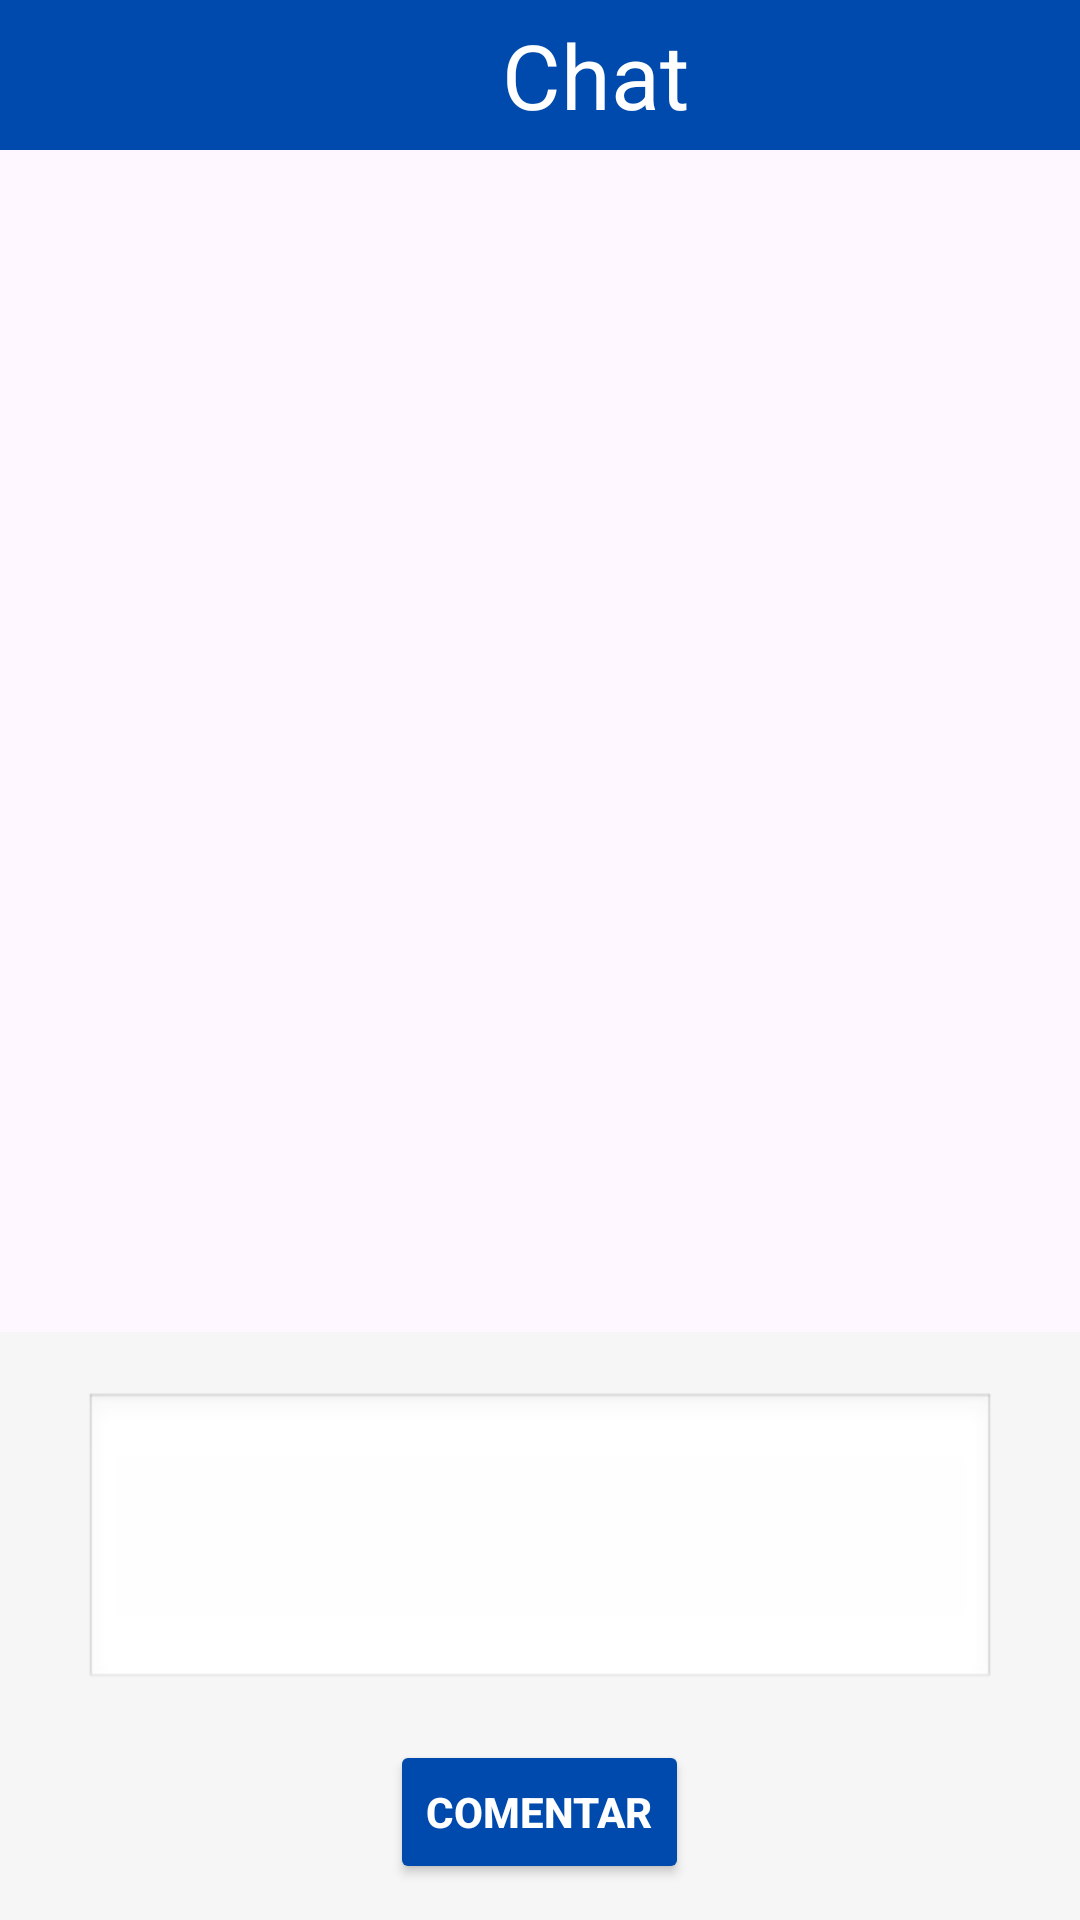

Reconstruct the res/layout file that produces this screen, plus the resources it refers to.
<!-- AndroidManifest.xml: application theme Theme.PrototipoPasseios -->
<!-- res/layout/fragment_controller_chat_passeio.xml -->
<?xml version="1.0" encoding="utf-8"?>
<LinearLayout xmlns:android="http://schemas.android.com/apk/res/android"
    xmlns:tools="http://schemas.android.com/tools"
    android:layout_width="match_parent"
    android:layout_height="match_parent"
    xmlns:app="http://schemas.android.com/apk/res-auto"
    android:orientation="vertical"
    tools:context=".controller.ControllerChatPasseio">

    <LinearLayout
        android:layout_width="match_parent"
        android:layout_height="50sp"
        android:background="#004AAD"
        android:paddingTop="0sp"
        >
    <TextView
        android:layout_width="0dp"
        android:layout_height="match_parent"
        android:layout_weight="1"
        android:paddingLeft="47dp"
        android:gravity="center"
        android:text="Chat"
        android:textSize="30sp"
        android:textColor="@color/white">
    </TextView>

    <ImageView
        android:id="@+id/iVReticenciaBarraChatPasseio"
        android:layout_width="wrap_content"
        android:layout_height="wrap_content"
        android:layout_gravity="center_vertical|end"
        android:paddingEnd="10dp"
        android:src="@drawable/baseline_more_vert"
        app:tint="@android:color/white" />
    </LinearLayout>

    <androidx.recyclerview.widget.RecyclerView
        android:id="@+id/ComentarioChatRV"
        android:layout_width="match_parent"
        android:layout_height="0dp"
        android:layout_weight="1"
        android:paddingBottom="10dp"
        android:clipToPadding="false"
        tools:itemCount="2"
        tools:listitem="@layout/list_item_chat_right"
        />
    <LinearLayout
        android:layout_width="match_parent"
        android:layout_height="wrap_content"
        android:orientation="vertical"
        android:layout_marginBottom="0dp"
        android:padding="12dp"
        android:background="#F6F6F6">

    <EditText
        android:id="@+id/etComentarioChat"
        android:layout_width="match_parent"
        android:layout_height="100dp"
        android:layout_marginHorizontal="16dp"
        android:layout_marginVertical="8dp"
        android:background="@android:drawable/edit_text"
        android:gravity="top"
        android:padding="8dp"
        android:inputType="textMultiLine" />

    
    <Button
        android:id="@+id/btnCriarComentarioChat"
        android:layout_width="wrap_content"
        android:layout_height="wrap_content"
        android:layout_marginTop="8dp"
        android:backgroundTint="#004AAD"
        android:layout_gravity="center"
        android:text="Comentar"
        android:textColor="@color/white"
        android:textStyle="bold" />

</LinearLayout>
</LinearLayout>
<!-- res/layout/list_item_chat_right.xml (included above) -->
<?xml version="1.0" encoding="utf-8"?>
<LinearLayout xmlns:android="http://schemas.android.com/apk/res/android"
    android:layout_width="match_parent"
    android:layout_height="wrap_content"
    android:padding="8dp"
    android:gravity="end">

    <LinearLayout
        android:layout_width="wrap_content"
        android:layout_height="wrap_content"
        android:background="@drawable/bg_chat_outgoing"
        android:padding="8dp"
        android:orientation="vertical">

        <TextView
            android:id="@+id/tvName"
            android:layout_width="wrap_content"
            android:layout_height="wrap_content"
            android:text="Você"
            android:textStyle="bold"
            android:textColor="@android:color/black" />

        
        <LinearLayout
            android:layout_width="wrap_content"
            android:layout_height="wrap_content"
            android:orientation="horizontal"
            android:gravity="center_vertical">

            <TextView
                android:id="@+id/tvMessage"
                android:layout_width="wrap_content"
                android:layout_height="wrap_content"
                android:text="Mensagem enviada"
                android:textColor="@android:color/black" />

            <TextView
                android:id="@+id/tvTime"
                android:layout_width="wrap_content"
                android:layout_height="wrap_content"
                android:text="13:45"
                android:textSize="10sp"
                android:textColor="@android:color/darker_gray"
                android:layout_marginStart="8dp" />
        </LinearLayout>

    </LinearLayout>
</LinearLayout>
<!-- resources referenced by this layout -->
<resources>
  <!-- drawable bg_chat_outgoing (drawable) -->
  <shape xmlns:android="http://schemas.android.com/apk/res/android" android:shape="rectangle">
      <solid android:color="#C6DDF8" />
      <corners android:radius="16dp" />
  </shape>
  <style name="Theme.PrototipoPasseios" parent="Base.Theme.PrototipoPasseios" />
  <style name="Base.Theme.PrototipoPasseios" parent="Theme.Material3.DayNight.NoActionBar">
          
          
      </style>
  <!-- not gathered from this repository: default colours our renderer supplied (Android Studio template values) -->
  <color name="white">#FFFFFFFF</color>
</resources>
